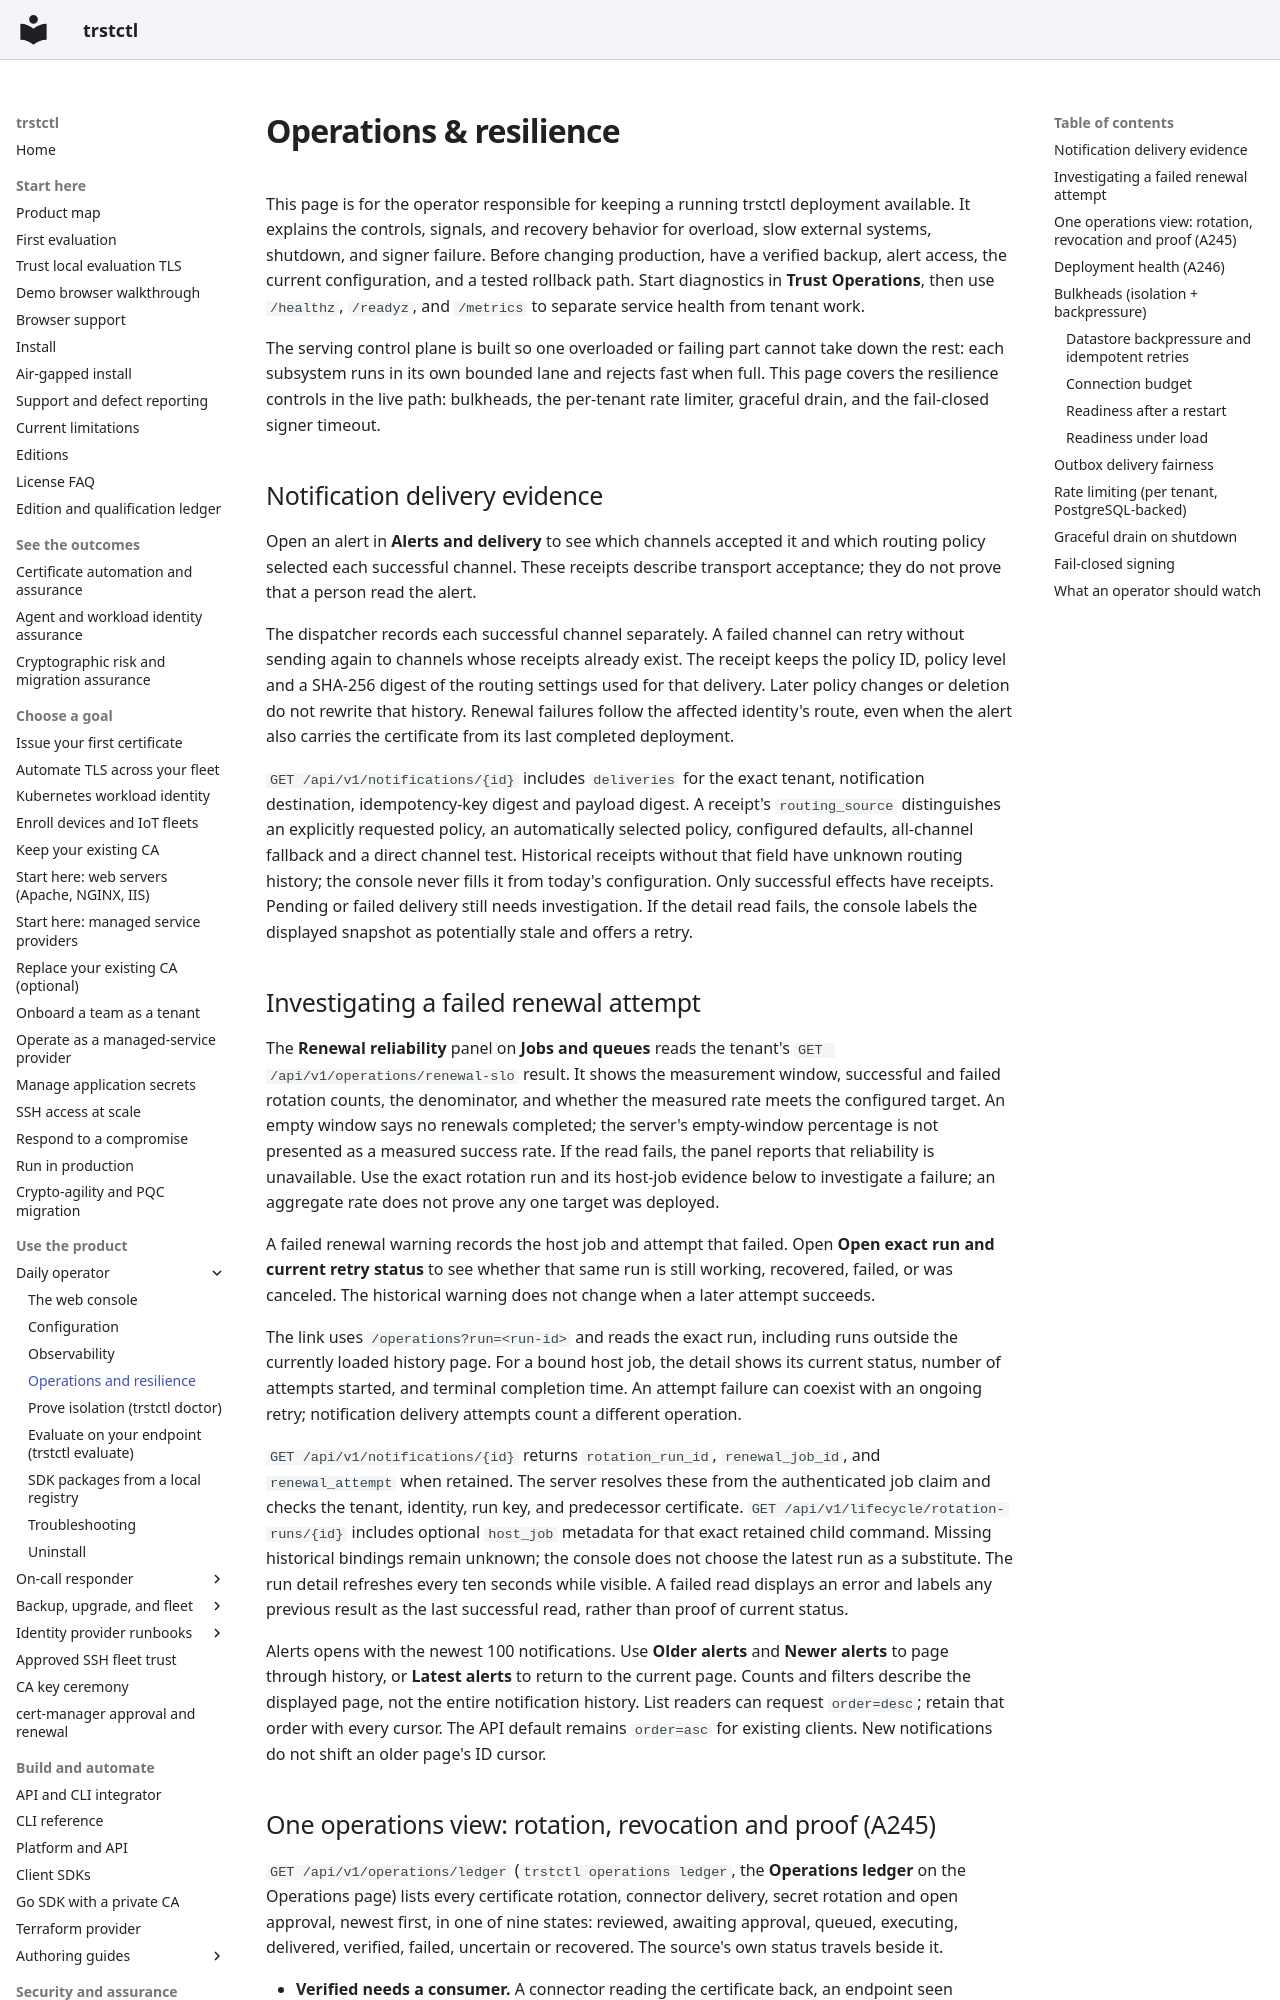

repository: ctlplne/trstctl · page: operations/index.html · generator: mkdocs

# Operations & resilience

This page is for the operator responsible for keeping a running trstctl deployment
available. It explains the controls, signals, and recovery behavior for overload,
slow external systems, shutdown, and signer failure. Before changing production,
have a verified backup, alert access, the current configuration, and a tested
rollback path. Start diagnostics in **Trust Operations**, then use `/healthz`,
`/readyz`, and `/metrics` to separate service health from tenant work.

The serving control plane is built so one overloaded or failing part cannot take
down the rest: each subsystem runs in its own bounded lane and rejects fast when
full. This page covers the resilience controls in the live path: bulkheads, the
per-tenant rate limiter, graceful drain, and the fail-closed signer timeout.

## Notification delivery evidence

Open an alert in **Alerts and delivery** to see which channels accepted it and
which routing policy selected each successful channel. These receipts describe
transport acceptance; they do not prove that a person read the alert.

The dispatcher records each successful channel separately. A failed channel can
retry without sending again to channels whose receipts already exist. The receipt
keeps the policy ID, policy level and a SHA-256 digest of the routing settings used
for that delivery. Later policy changes or deletion do not rewrite that history.
Renewal failures follow the affected identity's route, even when the alert also
carries the certificate from its last completed deployment.

`GET /api/v1/notifications/{id}` includes `deliveries` for the exact tenant,
notification destination, idempotency-key digest and payload digest. A receipt's
`routing_source` distinguishes an explicitly requested policy, an automatically
selected policy, configured defaults, all-channel fallback and a direct channel
test. Historical receipts without that field have unknown routing history; the
console never fills it from today's configuration. Only successful effects have
receipts. Pending or failed delivery still needs investigation. If the detail read
fails, the console labels the displayed snapshot as potentially stale and offers
a retry.

## Investigating a failed renewal attempt

The **Renewal reliability** panel on **Jobs and queues** reads the tenant's
`GET /api/v1/operations/renewal-slo` result. It shows the measurement window,
successful and failed rotation counts, the denominator, and whether the measured
rate meets the configured target. An empty window says no renewals completed;
the server's empty-window percentage is not presented as a measured success
rate. If the read fails, the panel reports that reliability is unavailable.
Use the exact rotation run and its host-job evidence below to investigate a
failure; an aggregate rate does not prove any one target was deployed.

A failed renewal warning records the host job and attempt that failed. Open
**Open exact run and current retry status** to see whether that same run is still
working, recovered, failed, or was canceled. The historical warning does not
change when a later attempt succeeds.

The link uses `/operations?run=<run-id>` and reads the exact run, including runs
outside the currently loaded history page. For a bound host job, the detail shows
its current status, number of attempts started, and terminal completion time.
An attempt failure can coexist with an ongoing retry; notification delivery
attempts count a different operation.

`GET /api/v1/notifications/{id}` returns `rotation_run_id`, `renewal_job_id`, and
`renewal_attempt` when retained. The server resolves these from the authenticated
job claim and checks the tenant, identity, run key, and predecessor certificate.
`GET /api/v1/lifecycle/rotation-runs/{id}` includes optional `host_job` metadata
for that exact retained child command. Missing historical bindings remain unknown;
the console does not choose the latest run as a substitute. The run detail refreshes
every ten seconds while visible. A failed read displays an error and labels any
previous result as the last successful read, rather than proof of current status.

Alerts opens with the newest 100 notifications. Use **Older alerts** and
**Newer alerts** to page through history, or **Latest alerts** to return to the
current page. Counts and filters describe the displayed page, not the entire
notification history. List readers can request `order=desc`; retain that order
with every cursor. The API default remains `order=asc` for existing clients.
New notifications do not shift an older page's ID cursor.
